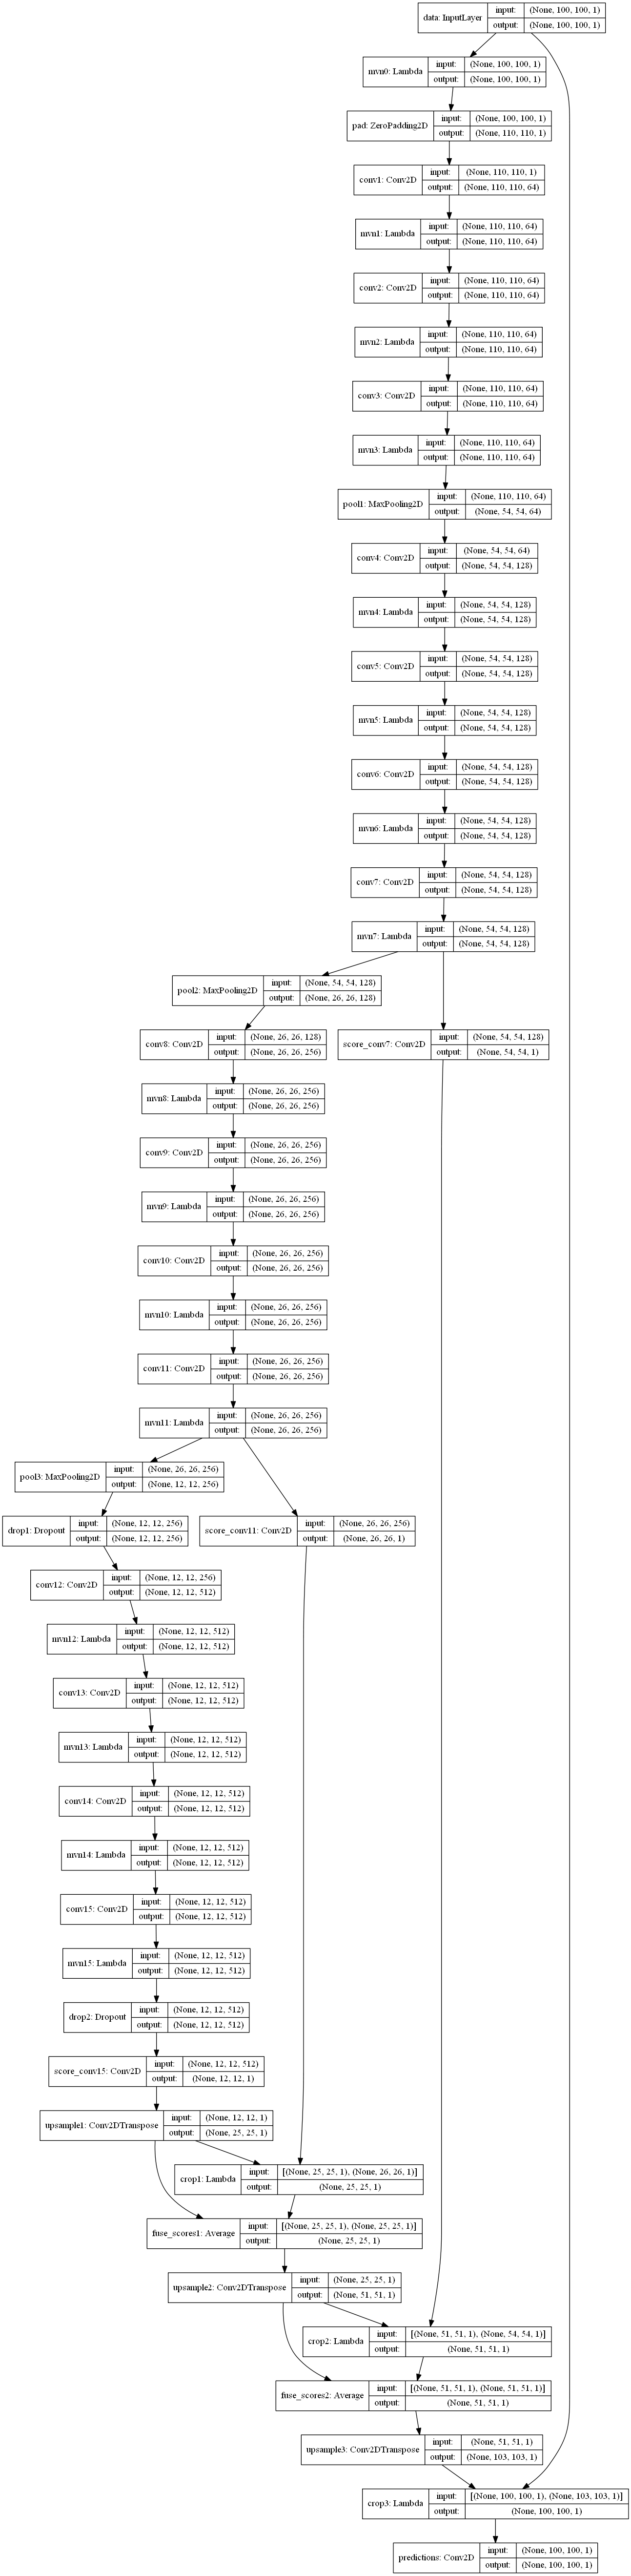

Write Python code to recreate this figure.
#!/usr/bin/env python2.7

from keras import optimizers
from keras.models import Model
from keras.layers import Dropout, Lambda
from keras.layers import Input, average
from keras.layers import Conv2D, MaxPooling2D, Conv2DTranspose
from keras.layers import ZeroPadding2D, Cropping2D
from keras import backend as K
import pylab
import matplotlib.pyplot as plt
from keras.utils.vis_utils import plot_model

def mvn(tensor):
    '''Performs per-channel spatial mean-variance normalization.'''
    epsilon = 1e-6
    mean = K.mean(tensor, axis=(1,2), keepdims=True)
    std = K.std(tensor, axis=(1,2), keepdims=True)
    mvn = (tensor - mean) / (std + epsilon)
    
    return mvn


def crop(tensors):
    '''
    List of 2 tensors, the second tensor having larger spatial dimensions.
    '''
    h_dims, w_dims = [], []
    for t in tensors:
        b, h, w, d = K.get_variable_shape(t)
        h_dims.append(h)
        w_dims.append(w)
    crop_h, crop_w = (h_dims[1] - h_dims[0]), (w_dims[1] - w_dims[0])
    rem_h = crop_h % 2
    rem_w = crop_w % 2
    crop_h_dims = (int(crop_h / 2), int(crop_h / 2 + rem_h))
    crop_w_dims = (int(crop_w / 2), int(crop_w / 2 + rem_w))
    cropped = Cropping2D(cropping=(crop_h_dims, crop_w_dims))(tensors[1])
    
    return cropped


def dice_coef(y_true, y_pred, smooth=0.0):
    '''Average dice coefficient per batch.'''
    axes = (1,2,3)
    intersection = K.sum(y_true * y_pred, axis=axes)
    summation = K.sum(y_true, axis=axes) + K.sum(y_pred, axis=axes)
    
    return K.mean((2.0 * intersection + smooth) / (summation + smooth), axis=0)


def dice_coef_loss(y_true, y_pred):
    return 1.0 - dice_coef(y_true, y_pred, smooth=10.0)


def jaccard_coef(y_true, y_pred, smooth=0.0):
    '''Average jaccard coefficient per batch.'''
    axes = (1,2,3)
    intersection = K.sum(y_true * y_pred, axis=axes)
    union = K.sum(y_true, axis=axes) + K.sum(y_pred, axis=axes) - intersection
    return K.mean( (intersection + smooth) / (union + smooth), axis=0)


def fcn_model_simple(input_shape, num_classes, weights=None):
    ''' "Skip" FCN architecture similar to Long et al., 2015
    https://arxiv.org/abs/1411.4038
    '''
    if num_classes == 2:
        num_classes = 1
        loss = dice_coef_loss
        activation = 'sigmoid'
    else:
        loss = 'categorical_crossentropy'
        activation = 'softmax'

    kwargs = dict(
        kernel_size=3,
        strides=1,
        activation='relu',
        padding='same',
        use_bias=True,
        kernel_initializer='glorot_uniform',
        bias_initializer='zeros',
        bias_regularizer=None,
        activity_regularizer=None,
        kernel_constraint=None,
        bias_constraint=None,
        trainable=True,
    )

    data = Input(shape=input_shape, dtype='float', name='data')
    mvn0 = Lambda(mvn, name='mvn0')(data)
    pad = ZeroPadding2D(padding=5, name='pad')(mvn0)

    conv1 = Conv2D(filters=64, name='conv1', **kwargs)(pad)
    mvn1 = Lambda(mvn, name='mvn1')(conv1)

    conv2 = Conv2D(filters=64, name='conv2', **kwargs)(mvn1)
    mvn2 = Lambda(mvn, name='mvn2')(conv2)

    conv3 = Conv2D(filters=64, name='conv3', **kwargs)(mvn2)
    mvn3 = Lambda(mvn, name='mvn3')(conv3)
    pool1 = MaxPooling2D(pool_size=3, strides=2,
                         padding='valid', name='pool1')(mvn3)

    conv4 = Conv2D(filters=128, name='conv4', **kwargs)(pool1)
    mvn4 = Lambda(mvn, name='mvn4')(conv4)

    conv5 = Conv2D(filters=128, name='conv5', **kwargs)(mvn4)
    mvn5 = Lambda(mvn, name='mvn5')(conv5)

    conv6 = Conv2D(filters=128, name='conv6', **kwargs)(mvn5)
    mvn6 = Lambda(mvn, name='mvn6')(conv6)

    conv7 = Conv2D(filters=128, name='conv7', **kwargs)(mvn6)
    mvn7 = Lambda(mvn, name='mvn7')(conv7)
    pool2 = MaxPooling2D(pool_size=3, strides=2,
                         padding='valid', name='pool2')(mvn7)

    conv8 = Conv2D(filters=256, name='conv8', **kwargs)(pool2)
    mvn8 = Lambda(mvn, name='mvn8')(conv8)

    conv9 = Conv2D(filters=256, name='conv9', **kwargs)(mvn8)
    mvn9 = Lambda(mvn, name='mvn9')(conv9)

    conv10 = Conv2D(filters=256, name='conv10', **kwargs)(mvn9)
    mvn10 = Lambda(mvn, name='mvn10')(conv10)

    conv11 = Conv2D(filters=256, name='conv11', **kwargs)(mvn10)
    mvn11 = Lambda(mvn, name='mvn11')(conv11)
    pool3 = MaxPooling2D(pool_size=3, strides=2,
                         padding='valid', name='pool3')(mvn11)
    drop1 = Dropout(rate=0.5, name='drop1')(pool3)

    conv12 = Conv2D(filters=512, name='conv12', **kwargs)(drop1)
    mvn12 = Lambda(mvn, name='mvn12')(conv12)

    conv13 = Conv2D(filters=512, name='conv13', **kwargs)(mvn12)
    mvn13 = Lambda(mvn, name='mvn13')(conv13)

    conv14 = Conv2D(filters=512, name='conv14', **kwargs)(mvn13)
    mvn14 = Lambda(mvn, name='mvn14')(conv14)

    conv15 = Conv2D(filters=512, name='conv15', **kwargs)(mvn14)
    mvn15 = Lambda(mvn, name='mvn15')(conv15)
    drop2 = Dropout(rate=0.5, name='drop2')(mvn15)

    score_conv15 = Conv2D(filters=num_classes, kernel_size=1,
                          strides=1, activation=None, padding='valid',
                          kernel_initializer='glorot_uniform', use_bias=True,
                          name='score_conv15')(drop2)
    upsample1 = Conv2DTranspose(filters=num_classes, kernel_size=3,
                                strides=2, activation=None, padding='valid',
                                kernel_initializer='glorot_uniform', use_bias=False,
                                name='upsample1')(score_conv15)
    score_conv11 = Conv2D(filters=num_classes, kernel_size=1,
                          strides=1, activation=None, padding='valid',
                          kernel_initializer='glorot_uniform', use_bias=True,
                          name='score_conv11')(mvn11)
    crop1 = Lambda(crop, name='crop1')([upsample1, score_conv11])
    fuse_scores1 = average([crop1, upsample1], name='fuse_scores1')

    upsample2 = Conv2DTranspose(filters=num_classes, kernel_size=3,
                                strides=2, activation=None, padding='valid',
                                kernel_initializer='glorot_uniform', use_bias=False,
                                name='upsample2')(fuse_scores1)
    score_conv7 = Conv2D(filters=num_classes, kernel_size=1,
                         strides=1, activation=None, padding='valid',
                         kernel_initializer='glorot_uniform', use_bias=True,
                         name='score_conv7')(mvn7)
    crop2 = Lambda(crop, name='crop2')([upsample2, score_conv7])
    fuse_scores2 = average([crop2, upsample2], name='fuse_scores2')

    upsample3 = Conv2DTranspose(filters=num_classes, kernel_size=3,
                                strides=2, activation=None, padding='valid',
                                kernel_initializer='glorot_uniform', use_bias=False,
                                name='upsample3')(fuse_scores2)
    crop3 = Lambda(crop, name='crop3')([data, upsample3])
    predictions = Conv2D(filters=num_classes, kernel_size=1,
                         strides=1, activation=activation, padding='valid',
                         kernel_initializer='glorot_uniform', use_bias=True,
                         name='predictions')(crop3)

    model = Model(inputs=data, outputs=predictions)
    if weights is not None:
        model.load_weights(weights)
    sgd = optimizers.SGD(lr=0.01, momentum=0.9, nesterov=True)
    model.compile(optimizer=sgd, loss=loss,
                  metrics=['accuracy', dice_coef, jaccard_coef])

    return model

    return model


if __name__ == '__main__':
    model = fcn_model_simple((100, 100, 1), 2, weights=None)
    plot_model(model, show_shapes=True, to_file='fcn_model_simple.png')
    model.summary()
